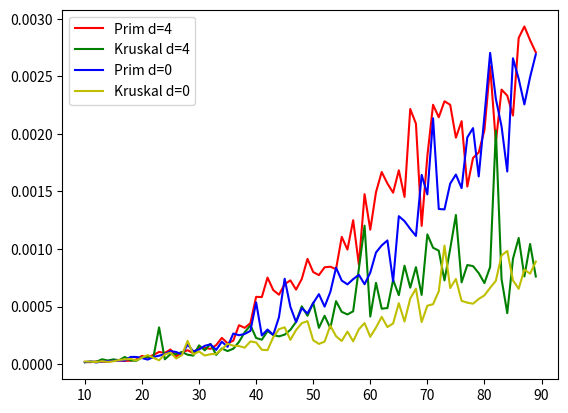

This chart was generated by the following Python code:
from random import randint
from time import time
import matplotlib.pyplot as plt

class edge:
    fr = 1
    to = 1
    cost = 0
    def __init__(self, fr, to, cost):
        self.fr = fr
        self.to = to
        self.cost = cost
class graph:
    def __init__(self,n,data):
        self.n = n
        self.data = data
        self.data.sort(key=lambda x: x.cost) #sort list of edges by cost . Greedy approach :)

    def getElement(self,a,b):
        return self.data[a][b]



def positionInArray(arr, el):
    pos = 0
    for i in arr:
        if i == el:
            return pos
        pos+=1
    return -1

def existsInArray(arr,el):
    return positionInArray(arr,el) != -1

def insertInArray(arr, el):
    for i in arr:
        if i == el:
            return
    arr.append(el)

def getTime(func,graph):
    start = time()
    func(graph)
    end = time()
    return end-start

def randomGraph(n, edges):
    data = []
    connected = []
    unconnected = [i+1 for i in range(n)]
    for i in range(edges):
        startingVertex = 0
        endingVertex = 0
        cost = randint(1,10)
        if(len(unconnected) != 0):
            startingVertex = unconnected.pop(0)
            endingVertex = 0
            if(len(connected) == 0):
                startingVertex = unconnected.pop(0)
            else:
                endingVertex = connected[randint(0,len(connected)-1)]
        else:
            startingVertex = randint(1,n)
            endingVertex = randint(1,n)
            while endingVertex == startingVertex:
                endingVertex = randint(1,n)

        insertInArray(connected, endingVertex)
        insertInArray(connected, startingVertex)
        data.append(edge(startingVertex,endingVertex,cost))
    return graph(n,data)


def kruskal(graph):
    connectedVerticies = []
    selectedEdges = []
    i = 0
    while (len(connectedVerticies) != graph.n) and (i < len(graph.data)):
        e = graph.data[i]
        a = not(existsInArray(connectedVerticies, e.fr))
        b = not(positionInArray(connectedVerticies, e.to))
        if (a != b) or len(connectedVerticies) == 0:
            insertInArray(connectedVerticies, e.fr)
            insertInArray(connectedVerticies, e.to)
            selectedEdges.append(e)
        i += 1
    return selectedEdges

def prim(graph):
    selectedEdges = []
    connectedVerticies = [1]
    while len(connectedVerticies) != graph.n:
        for e in graph.data:
            aPosition = positionInArray(connectedVerticies, e.fr)
            bPosition = positionInArray(connectedVerticies, e.to)
            if ((aPosition == -1 and bPosition != -1)) or (bPosition == -1 and aPosition != -1):
                if aPosition == -1:
                    connectedVerticies.append(e.fr)
                else:
                    connectedVerticies.append(e.to)
                selectedEdges.append(e)
                graph.data.remove(e)
                break

    return selectedEdges

colors = ['r','g','b','y']

def plotDensity(n):
    xAxis = []
    primArr = []
    kruskalArr = []
    for i in range(10,90):
        g = randomGraph(i, i * (i - n))
        primArr.append(getTime(prim,g))
        kruskalArr.append(getTime(kruskal,g))
        xAxis.append(g.n)

    plt.plot(xAxis, primArr, colors.pop(0), label="Prim d="+str(n))
    plt.plot(xAxis, kruskalArr, colors.pop(0), label="Kruskal d="+str(n))

plotDensity(4)
plotDensity(0)

plt.legend()
plt.show()